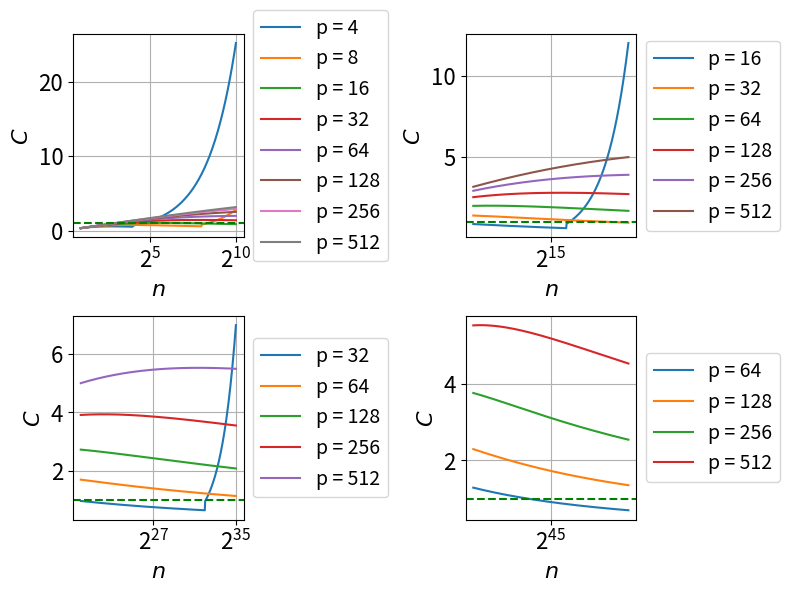

The matplotlib source for this figure:
import numpy as np
import matplotlib.pyplot as plt

# Define the updated C function
def calculate_C_modified_v4(n, p):
    wc = wr = np.log2(n) - 1
    wi = p / np.log(n)
    if n <= 2**p:
        return (1 * p) / (wc + wr/2 + 2 * wi)
    else:
        return (2**(1 - p - 1)) * (n * p) / (wc + 2 * wi)

# Define the n-ranges for each subplot
n_values_1_to_10 = np.logspace(1, 10, 400, base=2)
n_values_10_to_20 = np.logspace(10, 20, 400, base=2)
n_values_20_to_35 = np.logspace(20, 35, 400, base=2)
n_values_30_to_60 = np.logspace(30, 60, 400, base=2)

# Set up 2x2 plot grid
fig, axes = plt.subplots(2, 2, figsize=(16/2, 12/2))
axes = axes.flatten()

# Subplot 1: n = 2^1 to 2^10, p = 4 to 512
for p in [4, 8, 16, 32, 64, 128, 256, 512]:
    axes[0].plot(n_values_1_to_10, [calculate_C_modified_v4(n, p) for n in n_values_1_to_10], label=f'p = {p}')

# Subplot 2: n = 2^10 to 2^20, p = 16 to 512
for p in [16, 32, 64, 128, 256, 512]:
    axes[1].plot(n_values_10_to_20, [calculate_C_modified_v4(n, p) for n in n_values_10_to_20], label=f'p = {p}')

# Subplot 3: n = 2^20 to 2^35, p = 32 to 512
for p in [32, 64, 128, 256, 512]:
    axes[2].plot(n_values_20_to_35, [calculate_C_modified_v4(n, p) for n in n_values_20_to_35], label=f'p = {p}')

# Subplot 4: n = 2^30 to 2^60, p = 64 to 512
for p in [64, 128, 256, 512]:
    axes[3].plot(n_values_30_to_60, [calculate_C_modified_v4(n, p) for n in n_values_30_to_60], label=f'p = {p}')

# Formatting
for ax in axes:
    ax.axhline(y=1, color='g', linestyle='--')
    ax.set_xscale('log', base=2)
    ax.set_xlabel(r'$n$', fontsize=16)
    ax.set_ylabel(r'$C$', fontsize=16)
    ax.tick_params(axis='both', which='major', labelsize=16)
    ax.grid(True)
    ax.legend(loc='center left', bbox_to_anchor=(1, 0.5), fontsize=14)

plt.tight_layout()
plt.show()
